Photos from the image-classification dataset "data" in the GitHub repository YinkaAjao/Tactical-Video-Analyzer. Its 4 classes are: corner, free kick, goal attempt, yellow card.

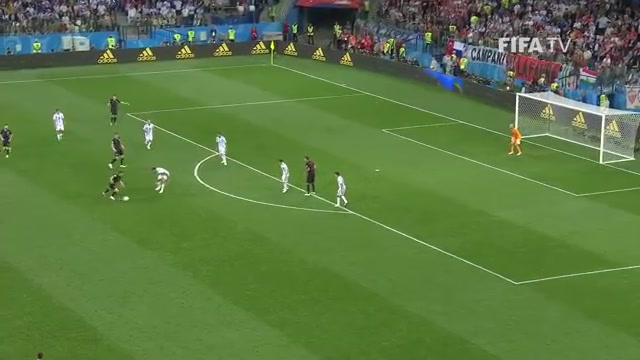
Label: goal attempt

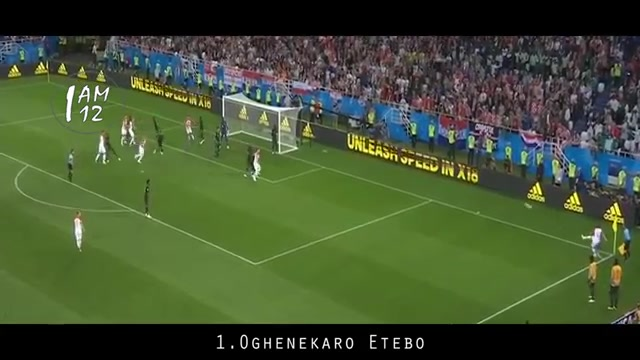
Label: corner

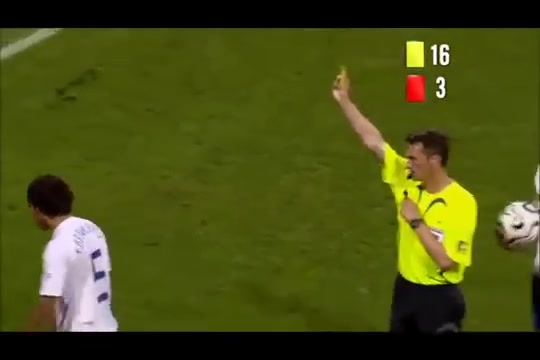
Label: yellow card

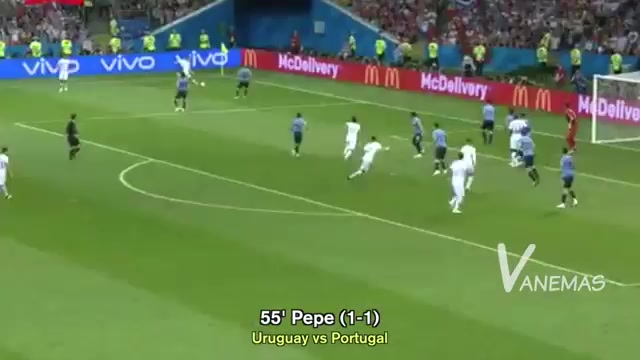
Label: free kick

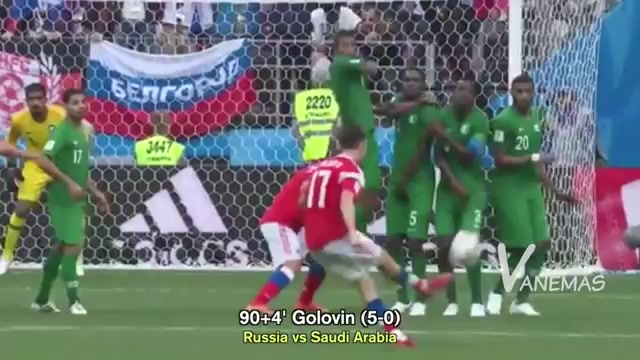
Label: free kick

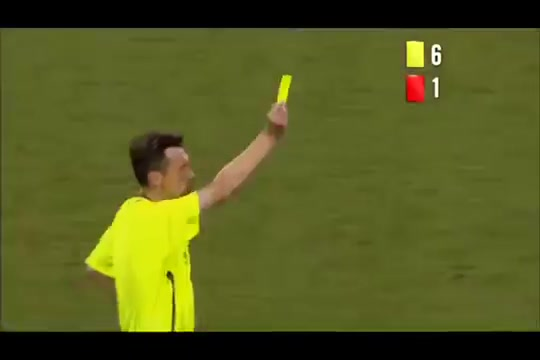
Label: yellow card
